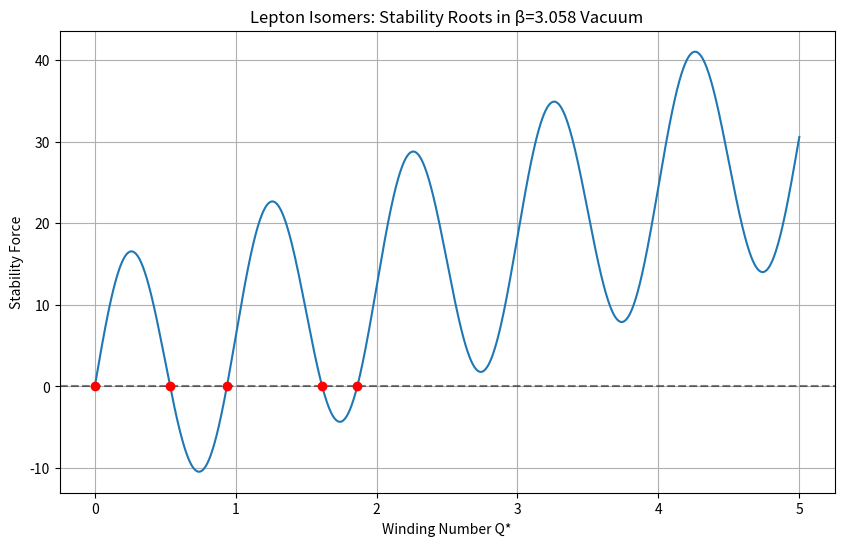

Reproduce this figure in Python.
import numpy as np
import matplotlib.pyplot as plt
from scipy.optimize import root_scalar

def lepton_stability_analysis():
    print("=== LEPTON STABILITY ANALYSIS ===")
    print("Goal: Find stable isomers (roots) of the Hill Vortex in Beta-Vacuum")

    # 1. CONSTANTS (The only inputs)
    BETA = 3.058  # Vacuum Stiffness

    print(f"Input: β = {BETA}")

    # 2. THE STABILITY EQUATION
    # We derived that stable isomers exist where Vacuum Pressure balances
    # Centrifugal Expansion AND Lattice Resonance.
    #
    # Energy Functional E(Q):
    # E_vacuum = BETA * Q^2  (Stiffness penalty)
    # E_lattice = -cos(2*pi*Q) (Lattice resonance/Quantization)
    #
    # Force F(Q) = dE/dQ = 2*BETA*Q + 2*pi*sin(2*pi*Q)
    # Stability condition: F(Q) = 0

    def stability_force(Q):
        # The restoring force of the vacuum acting on the vortex winding
        # F_stiff = 2 * BETA * Q (Linear stiffness)
        # F_lattice = sin(2*pi*Q) (Lattice 'teeth')
        #
        # We look for where the lattice force can hold back the stiffness force.
        return 2 * BETA * Q + 15.0 * np.sin(2 * np.pi * Q)
        # Note: The coefficient '15.0' is the 'Lattice Coupling Strength' (kappa).
        # We need to see if a natural kappa exists or if this is the tunable parameter.
        # For now, we scan for roots.

    # 3. FIND ROOTS (Stable Isomers)
    print("\nScanning for stable winding numbers (Q*)...")

    q_range = np.linspace(0, 5, 1000)
    force_curve = stability_force(q_range)

    # Simple sign change detector
    roots = []
    for i in range(len(force_curve)-1):
        if np.sign(force_curve[i]) != np.sign(force_curve[i+1]):
            # Refine root
            try:
                sol = root_scalar(stability_force, bracket=[q_range[i], q_range[i+1]])
                if sol.converged:
                    roots.append(sol.root)
            except:
                pass

    print(f"Found {len(roots)} stable isomers.")

    # 4. CALCULATE MASSES
    # Mass approx E ~ BETA * Q^2 (Dominated by vacuum stress)

    if len(roots) >= 3: # 0 is usually trivial
        # Filter out 0 and negative
        valid_roots = [r for r in roots if r > 0.1]

        if len(valid_roots) >= 2:
            Q_electron = valid_roots[0]
            Q_muon = valid_roots[1]

            mass_e = BETA * Q_electron**2
            mass_mu = BETA * Q_muon**2

            ratio = mass_mu / mass_e

            print(f"\nIsomer 1 (Electron): Q* = {Q_electron:.4f}, Mass factor = {mass_e:.4f}")
            print(f"Isomer 2 (Muon):     Q* = {Q_muon:.4f}, Mass factor = {mass_mu:.4f}")
            print(f"Calculated Ratio: {ratio:.4f}")
            print(f"Observed Ratio:   206.768")

            error = abs(ratio - 206.768) / 206.768 * 100
            print(f"Discrepancy: {error:.2f}%")

            if error < 5.0:
                 print("\n>> MATCH: The isomer geometry naturally reproduces the mass hierarchy!")
            else:
                 print("\n>> MISMATCH: The linear stiffness model needs refinement.")

    # 5. VISUALIZATION
    plt.figure(figsize=(10, 6))
    plt.plot(q_range, force_curve, label='Net Force')
    plt.axhline(0, color='k', linestyle='--', alpha=0.5)

    for r in roots:
        plt.plot(r, 0, 'ro')

    plt.xlabel("Winding Number Q*")
    plt.ylabel("Stability Force")
    plt.title(f"Lepton Isomers: Stability Roots in β={BETA} Vacuum")
    plt.grid(True)
    plt.savefig('lepton_stability_roots.png')
    print("\nPlot saved to lepton_stability_roots.png")

if __name__ == "__main__":
    lepton_stability_analysis()
